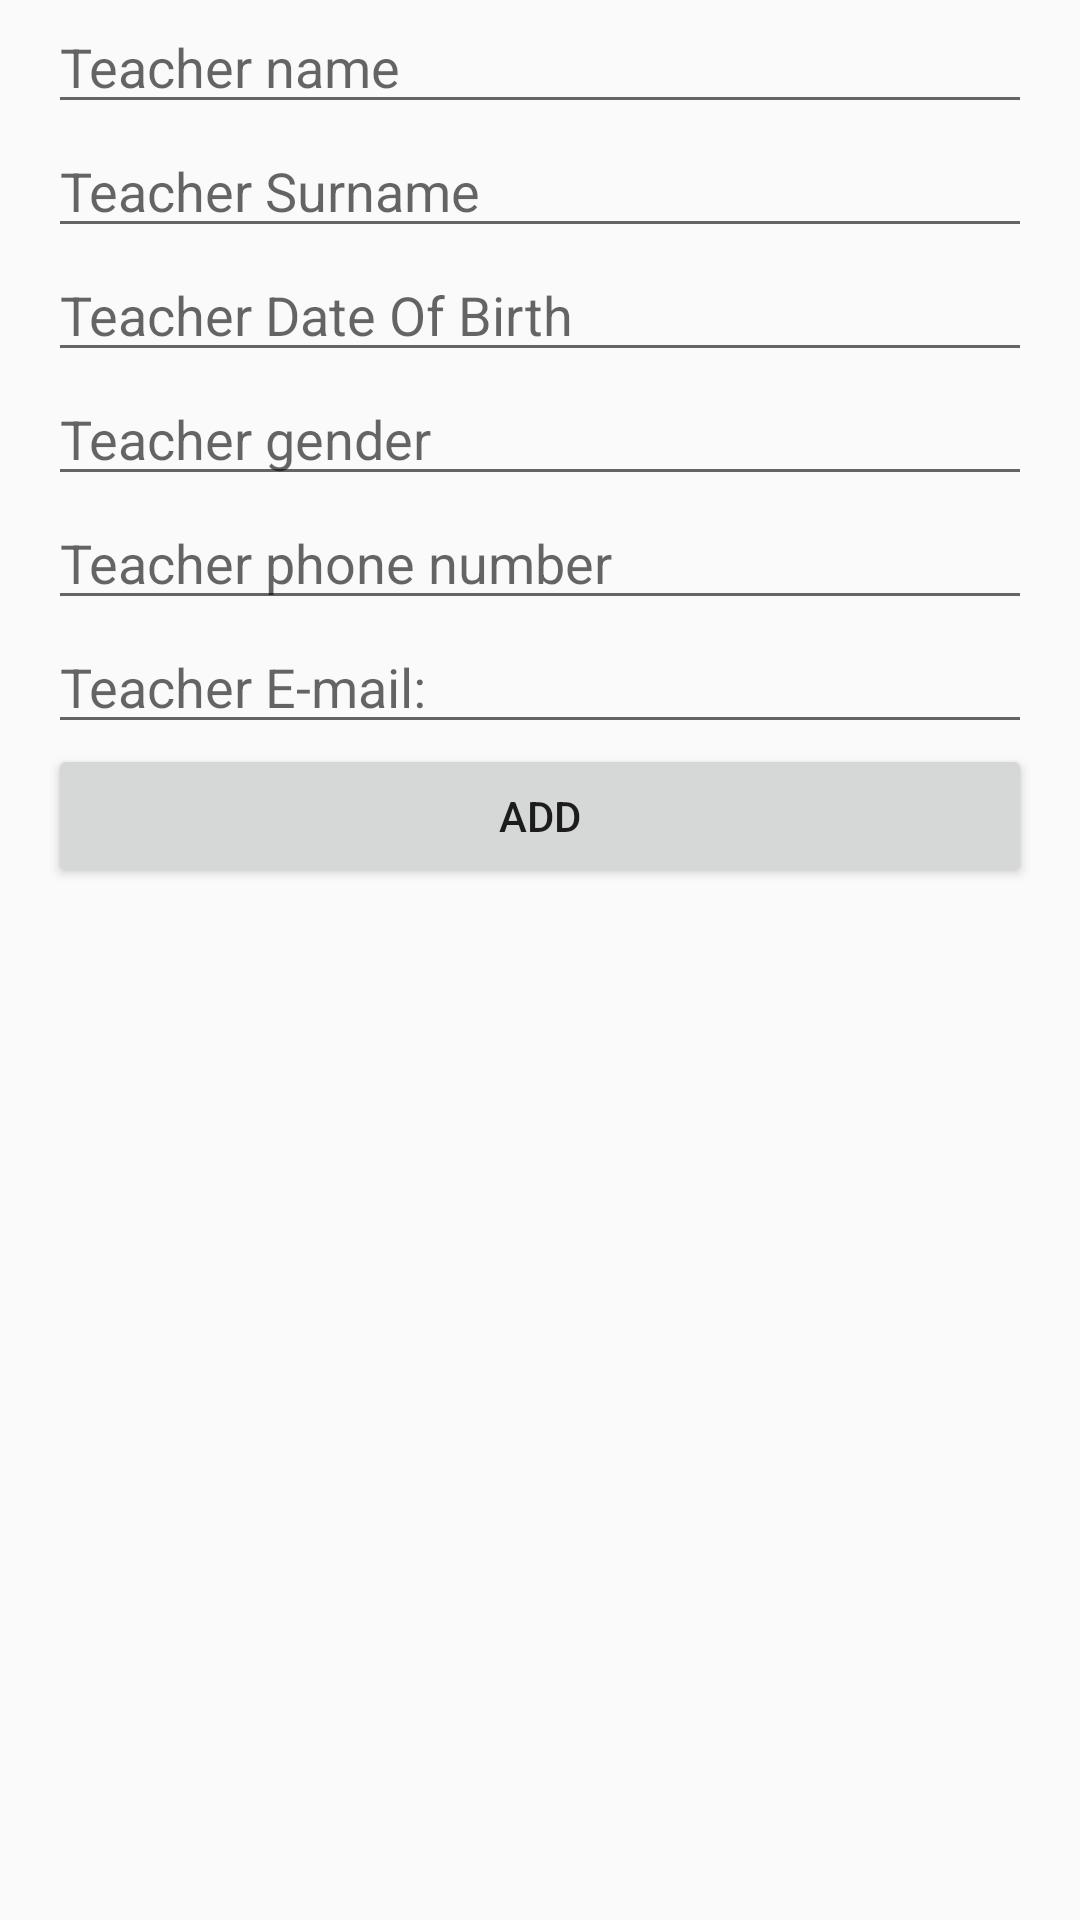

Reconstruct the res/layout file that produces this screen, plus the resources it refers to.
<!-- AndroidManifest.xml: application theme AppTheme -->
<!-- res/layout/activity_add_teacher.xml -->
<?xml version="1.0" encoding="utf-8"?>
<LinearLayout xmlns:android="http://schemas.android.com/apk/res/android"
    android:layout_width="match_parent"
    android:layout_height="match_parent"
    android:paddingLeft="16dp"
    android:paddingRight="16dp"
    android:orientation="vertical" >
    <EditText
        android:layout_width="match_parent"
        android:layout_height="wrap_content"
        android:id="@+id/name"
        android:hint="Teacher name" />
    <EditText
        android:layout_width="match_parent"
        android:layout_height="wrap_content"
        android:id="@+id/surname"
        android:hint="Teacher Surname" />
    <EditText
        android:layout_width="match_parent"
        android:layout_height="wrap_content"
        android:gravity="top"
        android:id="@+id/txtDob"
        android:hint="Teacher Date Of Birth" />
    <EditText
        android:layout_width="match_parent"
        android:layout_height="wrap_content"
        android:gravity="top"
        android:id="@+id/txtGender"
        android:hint="Teacher gender" />
    <EditText
        android:layout_width="match_parent"
        android:layout_height="wrap_content"
        android:gravity="top"
        android:id="@+id/txtCell"
        android:hint="Teacher phone number" />
    <EditText
        android:layout_width="match_parent"
        android:layout_height="wrap_content"
        android:gravity="top"
        android:id="@+id/txtEmail"
        android:hint="Teacher E-mail:" />

    <Button
        android:layout_width="match_parent"
        android:layout_height="wrap_content"
        android:layout_gravity="bottom"
        android:text="Add"
        android:id="@+id/btnAdd" />/>
</LinearLayout>
<!-- resources referenced by this layout -->
<resources>
  <style name="AppTheme" parent="Theme.AppCompat.Light.DarkActionBar">
          
          <item name="colorPrimary">@color/colorPrimary</item>
          <item name="colorPrimaryDark">@color/colorPrimaryDark</item>
          <item name="colorAccent">@color/colorAccent</item>
      </style>
  <!-- not gathered from this repository: default colours our renderer supplied (Android Studio template values) -->
  <color name="colorPrimary">#FF6200EE</color>
  <color name="colorPrimaryDark">#FF3700B3</color>
  <color name="colorAccent">#FF03DAC5</color>
</resources>
